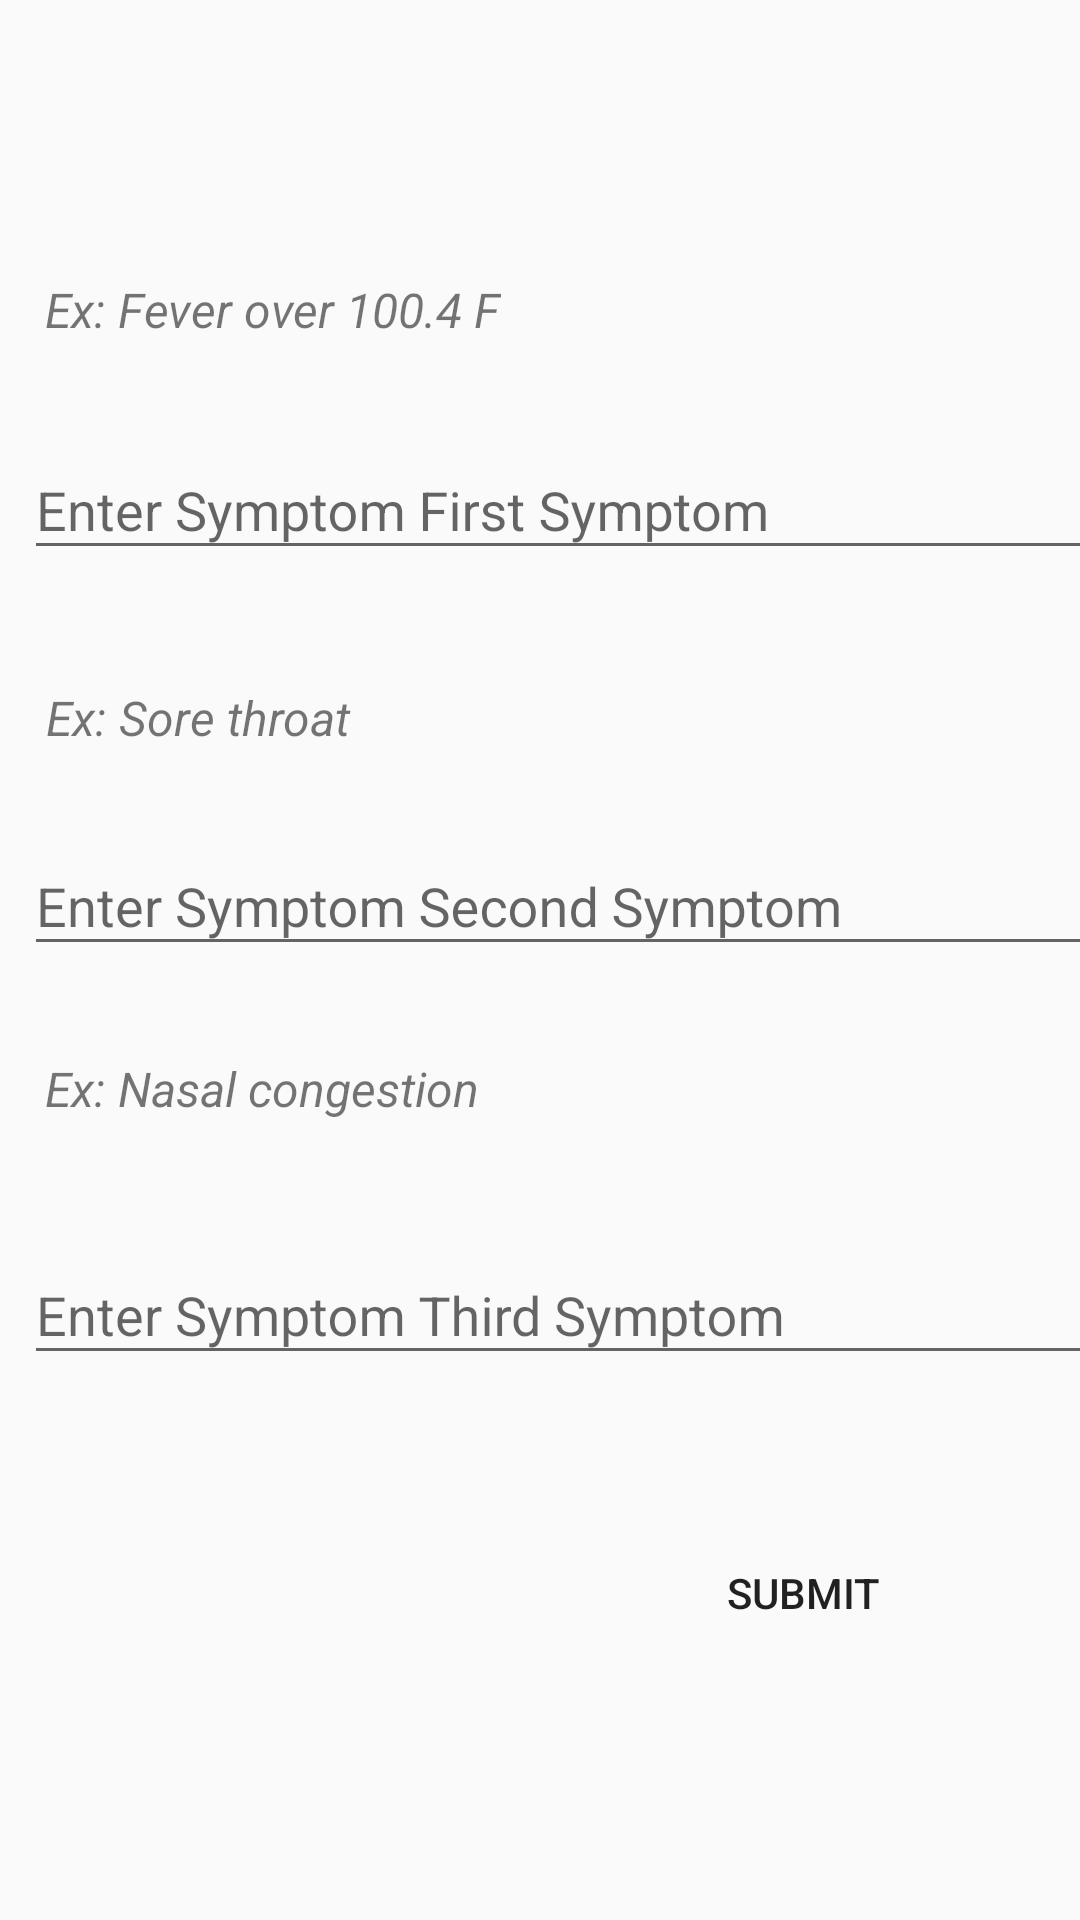

Produce the Android XML layout that renders to this screen, including the resource entries it uses.
<!-- AndroidManifest.xml: application theme AppTheme -->
<!-- res/layout/activity_disease_detection.xml -->
<?xml version="1.0" encoding="utf-8"?>
<android.support.constraint.ConstraintLayout xmlns:android="http://schemas.android.com/apk/res/android"
    xmlns:app="http://schemas.android.com/apk/res-auto"
    xmlns:tools="http://schemas.android.com/tools"
    android:layout_width="match_parent"
    android:layout_height="match_parent"
    tools:context="com.example.bakibillah.projecthealthcare.DiseaseDetectionActivity">

    <android.support.design.widget.TextInputLayout
        android:id="@+id/symp_1_tlayout"
        android:layout_width="368dp"
        android:layout_height="wrap_content"
        android:layout_marginBottom="8dp"
        android:layout_marginLeft="8dp"
        android:layout_marginRight="8dp"
        android:layout_marginTop="8dp"
        app:layout_constraintBottom_toBottomOf="parent"
        app:layout_constraintHorizontal_bias="0.0"
        app:layout_constraintLeft_toLeftOf="parent"
        app:layout_constraintRight_toRightOf="parent"
        app:layout_constraintTop_toTopOf="parent"
        app:layout_constraintVertical_bias="0.227"
        android:layout_marginStart="8dp"
        android:layout_marginEnd="8dp">

        <AutoCompleteTextView
            android:id="@+id/symp_1_auto"
            android:layout_width="match_parent"
            android:layout_height="wrap_content"
            android:hint="Enter Symptom First Symptom" />
    </android.support.design.widget.TextInputLayout>


    <TextView
        android:id="@+id/textView6"
        android:layout_width="wrap_content"
        android:layout_height="wrap_content"
        android:text="@string/ex_1"
        android:textSize="16dp"
        android:textStyle="italic"
        android:layout_marginRight="8dp"
        app:layout_constraintRight_toRightOf="parent"
        android:layout_marginLeft="8dp"
        app:layout_constraintLeft_toLeftOf="parent"
        app:layout_constraintTop_toTopOf="parent"
        android:layout_marginTop="8dp"
        app:layout_constraintBottom_toBottomOf="parent"
        android:layout_marginBottom="8dp"
        app:layout_constraintHorizontal_bias="0.036"
        app:layout_constraintVertical_bias="0.14" />

    <android.support.design.widget.TextInputLayout
        android:id="@+id/symp_2_tlayout"
        android:layout_width="368dp"
        android:layout_height="wrap_content"
        app:layout_constraintBottom_toBottomOf="parent"
        android:layout_marginBottom="8dp"
        app:layout_constraintTop_toTopOf="parent"
        android:layout_marginTop="8dp"
        android:layout_marginRight="8dp"
        app:layout_constraintRight_toRightOf="parent"
        android:layout_marginLeft="8dp"
        app:layout_constraintLeft_toLeftOf="parent"
        app:layout_constraintHorizontal_bias="0.0"
        app:layout_constraintVertical_bias="0.458">

        <AutoCompleteTextView
            android:id="@+id/symp_2_auto"
            android:layout_width="match_parent"
            android:layout_height="wrap_content"
            android:hint="Enter Symptom Second Symptom"  />
    </android.support.design.widget.TextInputLayout>

    <TextView
        android:id="@+id/textView7"
        android:layout_width="wrap_content"
        android:layout_height="wrap_content"
        android:text="@string/ex_2"
        android:textSize="16dp"
        android:textStyle="italic"
        android:layout_marginRight="8dp"
        app:layout_constraintRight_toRightOf="parent"
        android:layout_marginLeft="8dp"
        app:layout_constraintLeft_toLeftOf="parent"
        app:layout_constraintTop_toTopOf="parent"
        android:layout_marginTop="8dp"
        app:layout_constraintBottom_toBottomOf="parent"
        android:layout_marginBottom="8dp"
        app:layout_constraintHorizontal_bias="0.03"
        app:layout_constraintVertical_bias="0.366" />

    <android.support.design.widget.TextInputLayout
        android:id="@+id/symp_3_tlayout"
        android:layout_width="368dp"
        android:layout_height="wrap_content"
        app:layout_constraintTop_toTopOf="parent"
        android:layout_marginTop="8dp"
        app:layout_constraintBottom_toBottomOf="parent"
        android:layout_marginBottom="8dp"
        android:layout_marginRight="8dp"
        app:layout_constraintRight_toRightOf="parent"
        android:layout_marginLeft="8dp"
        app:layout_constraintLeft_toLeftOf="parent"
        app:layout_constraintHorizontal_bias="0.0"
        app:layout_constraintVertical_bias="0.696"
        android:layout_marginStart="8dp"
        android:layout_marginEnd="8dp">

        <AutoCompleteTextView
            android:id="@+id/symp_3_auto"
            android:layout_width="match_parent"
            android:layout_height="wrap_content"
            android:hint="Enter Symptom Third Symptom" />
    </android.support.design.widget.TextInputLayout>

    <TextView
        android:id="@+id/textView8"
        android:layout_width="wrap_content"
        android:layout_height="wrap_content"
        android:text="@string/ex_3"
        android:textSize="16dp"
        android:textStyle="italic"
        android:layout_marginRight="8dp"
        app:layout_constraintRight_toRightOf="parent"
        android:layout_marginLeft="8dp"
        app:layout_constraintLeft_toLeftOf="parent"
        app:layout_constraintTop_toTopOf="parent"
        android:layout_marginTop="8dp"
        app:layout_constraintBottom_toBottomOf="parent"
        android:layout_marginBottom="8dp"
        app:layout_constraintHorizontal_bias="0.035"
        app:layout_constraintVertical_bias="0.571" />

    <Button
        android:id="@+id/submit_disease_button"
        android:layout_width="wrap_content"
        android:layout_height="wrap_content"
        android:text="Submit"
        android:background="@drawable/button_bg"
        android:layout_marginRight="8dp"
        app:layout_constraintRight_toRightOf="parent"
        android:layout_marginLeft="8dp"
        app:layout_constraintLeft_toLeftOf="parent"
        app:layout_constraintBottom_toBottomOf="parent"
        android:layout_marginBottom="85dp"
        app:layout_constraintHorizontal_bias="0.842" />


</android.support.constraint.ConstraintLayout>
<!-- resources referenced by this layout -->
<resources>
  <string name="ex_1">Ex: Fever over 100.4 F</string>
  <string name="ex_2">Ex: Sore throat</string>
  <string name="ex_3">Ex: Nasal congestion</string>
  <style name="AppTheme" parent="Theme.AppCompat.Light.NoActionBar">
          
          <item name="colorPrimary">@color/colorPrimary</item>
          <item name="colorPrimaryDark">@color/colorPrimaryDark</item>
          <item name="colorAccent">@color/colorAccent</item>
      </style>
  <color name="colorPrimary">#81c784</color>
  <color name="colorPrimaryDark">#519657</color>
  <color name="colorAccent">#9C27B0</color>
</resources>
